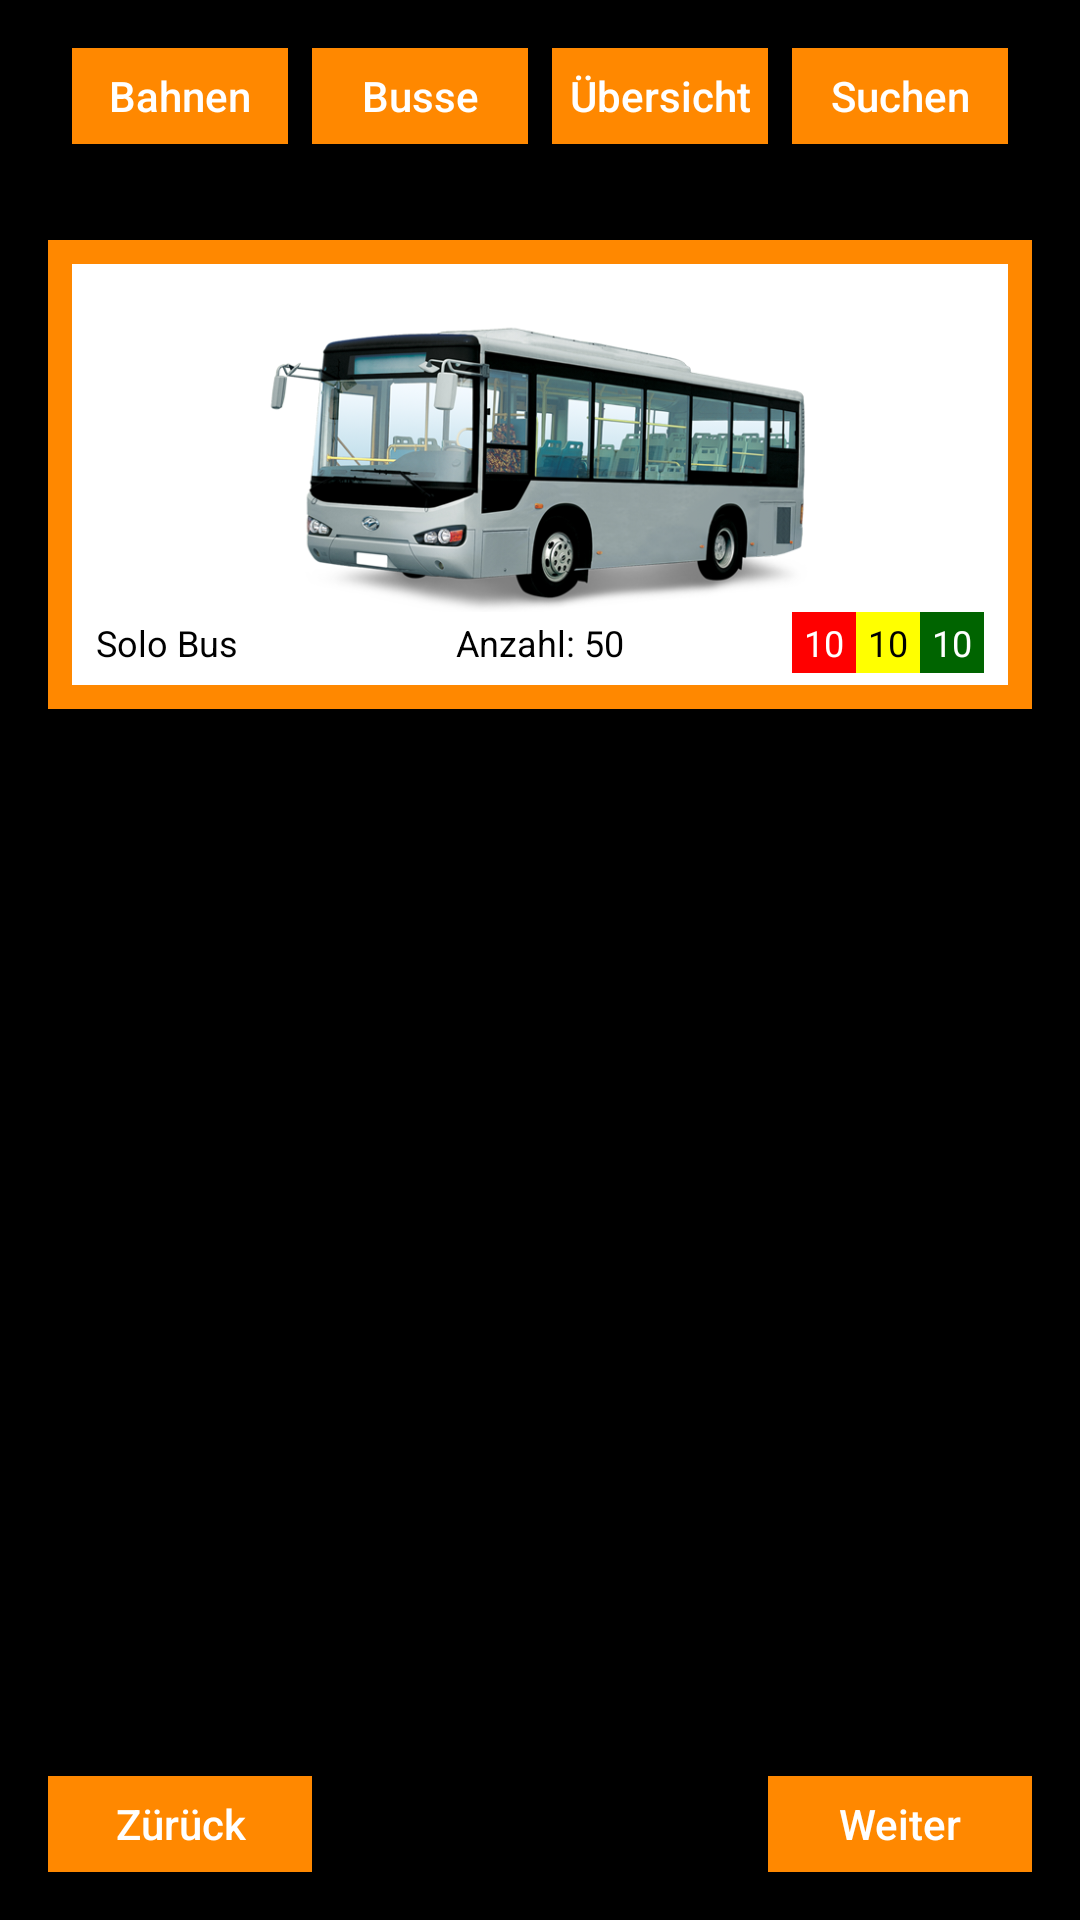

This screen was rendered from an Android layout file. Write that file and the resources it references.
<!-- AndroidManifest.xml: application theme Theme.FusaDemo -->
<!-- res/layout/activity_vehicle.xml -->
<?xml version="1.0" encoding="utf-8"?>
<androidx.constraintlayout.widget.ConstraintLayout xmlns:android="http://schemas.android.com/apk/res/android"
    xmlns:app="http://schemas.android.com/apk/res-auto"
    xmlns:tools="http://schemas.android.com/tools"
    android:layout_width="match_parent"
    android:layout_height="match_parent"
    android:background="@color/black"
    android:paddingStart="16dp"
    android:paddingEnd="16dp"
    tools:context=".VehicleActivity">

    <androidx.appcompat.widget.AppCompatButton
        android:id="@+id/button_trains"
        android:layout_width="72dp"
        android:layout_height="32dp"
        android:layout_marginTop="16dp"
        android:layout_marginBottom="16dp"
        android:background="@color/orange"
        android:paddingStart="4dp"
        android:paddingEnd="4dp"
        android:text="Bahnen"
        android:textAllCaps="false"
        android:textColor="@color/white"
        android:textSize="14sp"
        app:layout_constraintEnd_toStartOf="@id/button_busses"
        app:layout_constraintStart_toStartOf="parent"
        app:layout_constraintTop_toTopOf="parent" />

    <androidx.appcompat.widget.AppCompatButton
        android:id="@+id/button_busses"
        android:layout_width="72dp"
        android:layout_height="32dp"
        android:layout_marginTop="16dp"
        android:layout_marginBottom="16dp"
        android:background="@color/orange"
        android:paddingStart="4dp"
        android:paddingEnd="4dp"
        android:text="Busse"
        android:textAllCaps="false"
        android:textColor="@color/white"
        android:textSize="14sp"
        app:layout_constraintEnd_toStartOf="@id/button_ubersicht"
        app:layout_constraintStart_toEndOf="@id/button_trains"
        app:layout_constraintTop_toTopOf="parent" />

    <androidx.appcompat.widget.AppCompatButton
        android:id="@+id/button_ubersicht"
        android:layout_width="72dp"
        android:layout_height="32dp"
        android:layout_marginTop="16dp"
        android:layout_marginBottom="16dp"
        android:background="@color/orange"
        android:paddingStart="4dp"
        android:paddingEnd="4dp"
        android:text="Übersicht"
        android:textAllCaps="false"
        android:textColor="@color/white"
        android:textSize="14sp"
        app:layout_constraintEnd_toStartOf="@id/button_search"
        app:layout_constraintStart_toEndOf="@id/button_busses"
        app:layout_constraintTop_toTopOf="parent" />

    <androidx.appcompat.widget.AppCompatButton
        android:id="@+id/button_search"
        android:layout_width="72dp"
        android:layout_height="32dp"
        android:layout_marginTop="16dp"
        android:layout_marginBottom="16dp"
        android:background="@color/orange"
        android:paddingStart="4dp"
        android:paddingEnd="4dp"
        android:text="Suchen"
        android:textAllCaps="false"
        android:textColor="@color/white"
        android:textSize="14sp"
        app:layout_constraintEnd_toEndOf="parent"
        app:layout_constraintStart_toEndOf="@id/button_ubersicht"
        app:layout_constraintTop_toTopOf="parent" />

    <RelativeLayout
        android:id="@+id/relativeLayout_vehicle"
        android:layout_width="match_parent"
        android:layout_height="wrap_content"
        android:background="@color/orange"
        android:padding="8dp"
        android:layout_marginTop="32dp"
        app:layout_constraintTop_toBottomOf="@id/button_trains">

        <androidx.constraintlayout.widget.ConstraintLayout
            android:id="@+id/constraintLayout_dashboard_solo_bus"
            android:layout_width="match_parent"
            android:layout_height="wrap_content"
            android:background="@color/white">

            <ImageView
                android:id="@+id/imageView_dashboard_solo_bus"
                android:layout_width="match_parent"
                android:layout_height="100dp"
                android:layout_marginTop="16dp"
                android:src="@drawable/solo_bus"
                app:layout_constraintTop_toTopOf="parent" />

            <TextView
                android:id="@+id/textView_dashboard_solo_bus_name"
                android:layout_width="wrap_content"
                android:layout_height="wrap_content"
                android:layout_marginStart="8dp"
                android:layout_marginBottom="4dp"
                android:text="Solo Bus"
                android:textColor="@color/black"
                android:textSize="12sp"
                app:layout_constraintBottom_toBottomOf="parent"
                app:layout_constraintStart_toStartOf="parent"
                app:layout_constraintTop_toBottomOf="@id/imageView_dashboard_solo_bus" />

            <TextView
                android:id="@+id/textView_dashboard_solo_bus_count"
                android:layout_width="wrap_content"
                android:layout_height="wrap_content"
                android:layout_marginBottom="4dp"
                android:text="Anzahl: 50"
                android:textColor="@color/black"
                android:textSize="12sp"
                app:layout_constraintBottom_toBottomOf="parent"
                app:layout_constraintEnd_toEndOf="parent"
                app:layout_constraintStart_toStartOf="parent"
                app:layout_constraintTop_toBottomOf="@id/imageView_dashboard_solo_bus" />

            <TextView
                android:id="@+id/textView_dashboard_solo_bus_red"
                android:layout_width="wrap_content"
                android:layout_height="wrap_content"
                android:layout_marginStart="16dp"
                android:layout_marginBottom="4dp"
                android:background="@color/red"
                android:paddingStart="4dp"
                android:paddingTop="2dp"
                android:paddingEnd="4dp"
                android:paddingBottom="2dp"
                android:text="10"
                android:textColor="@color/white"
                android:textSize="12sp"
                app:layout_constraintBottom_toBottomOf="parent"
                app:layout_constraintEnd_toStartOf="@id/textView_dashboard_solo_bus_yellow"
                app:layout_constraintTop_toBottomOf="@id/imageView_dashboard_solo_bus" />

            <TextView
                android:id="@+id/textView_dashboard_solo_bus_yellow"
                android:layout_width="wrap_content"
                android:layout_height="wrap_content"
                android:layout_marginStart="16dp"
                android:layout_marginBottom="4dp"
                android:background="@color/yellow"
                android:paddingStart="4dp"
                android:paddingTop="2dp"
                android:paddingEnd="4dp"
                android:paddingBottom="2dp"
                android:text="10"
                android:textColor="@color/black"
                android:textSize="12sp"
                app:layout_constraintBottom_toBottomOf="parent"
                app:layout_constraintEnd_toStartOf="@id/textView_dashboard_solo_bus_green"
                app:layout_constraintTop_toBottomOf="@id/imageView_dashboard_solo_bus" />

            <TextView
                android:id="@+id/textView_dashboard_solo_bus_green"
                android:layout_width="wrap_content"
                android:layout_height="wrap_content"
                android:layout_marginStart="16dp"
                android:layout_marginEnd="8dp"
                android:layout_marginBottom="4dp"
                android:background="@color/dark_green"
                android:paddingStart="4dp"
                android:paddingTop="2dp"
                android:paddingEnd="4dp"
                android:paddingBottom="2dp"
                android:text="10"
                android:textColor="@color/white"
                android:textSize="12sp"
                app:layout_constraintBottom_toBottomOf="parent"
                app:layout_constraintEnd_toEndOf="parent"
                app:layout_constraintTop_toBottomOf="@id/imageView_dashboard_solo_bus" />
        </androidx.constraintlayout.widget.ConstraintLayout>
    </RelativeLayout>

    <GridLayout
        android:id="@+id/gridLayout_vehicle"
        android:layout_width="match_parent"
        android:layout_height="0dp"
        android:columnCount="4"
        app:layout_constraintTop_toBottomOf="@id/relativeLayout_vehicle"
        app:layout_constraintBottom_toBottomOf="parent"
        android:layout_marginTop="16dp"
        android:layout_marginBottom="64dp">

    </GridLayout>

    <androidx.appcompat.widget.AppCompatButton
        android:id="@+id/button_dashboard_back"
        android:layout_width="wrap_content"
        android:layout_height="32dp"
        android:text="Zürück"
        android:textColor="@color/white"
        android:textAllCaps="false"
        android:background="@color/orange"
        android:layout_marginTop="16dp"
        android:layout_marginBottom="16dp"
        android:paddingStart="8dp"
        android:paddingEnd="8dp"
        app:layout_constraintBottom_toBottomOf="parent"
        app:layout_constraintStart_toStartOf="parent"/>

    <androidx.appcompat.widget.AppCompatButton
        android:id="@+id/button_dashboard_next"
        android:layout_width="wrap_content"
        android:layout_height="32dp"
        android:text="Weiter"
        android:textColor="@color/white"
        android:textAllCaps="false"
        android:background="@color/orange"
        android:layout_marginTop="16dp"
        android:layout_marginBottom="16dp"
        android:paddingStart="8dp"
        android:paddingEnd="8dp"
        app:layout_constraintBottom_toBottomOf="parent"
        app:layout_constraintEnd_toEndOf="parent"/>
</androidx.constraintlayout.widget.ConstraintLayout>
<!-- resources referenced by this layout -->
<resources>
  <color name="black">#FF000000</color>
  <color name="dark_green">#006400</color>
  <color name="orange">#FF8800</color>
  <color name="red">#FFFF0000</color>
  <color name="white">#FFFFFFFF</color>
  <color name="yellow">#FFFFFF00</color>
  <!-- drawable solo_bus: png bitmap (drawable, 227983 bytes) -->
  <style name="Theme.FusaDemo" parent="Base.Theme.FusaDemo" />
  <style name="Base.Theme.FusaDemo" parent="Theme.MaterialComponents.DayNight.NoActionBar">
          
          
          <item name="colorPrimary">@color/orange</item>
          <item name="colorAccent">@color/orange</item>
          <item name="colorPrimaryVariant">@color/orange</item>
          <item name="colorOnPrimary">@color/white</item>
          
          <item name="colorSecondary">@color/orange</item>
          <item name="colorSecondaryVariant">@color/orange</item>
          <item name="colorOnSecondary">@color/black</item>
          
          <item name="android:statusBarColor">?attr/colorPrimaryVariant</item>
          
      </style>
</resources>
